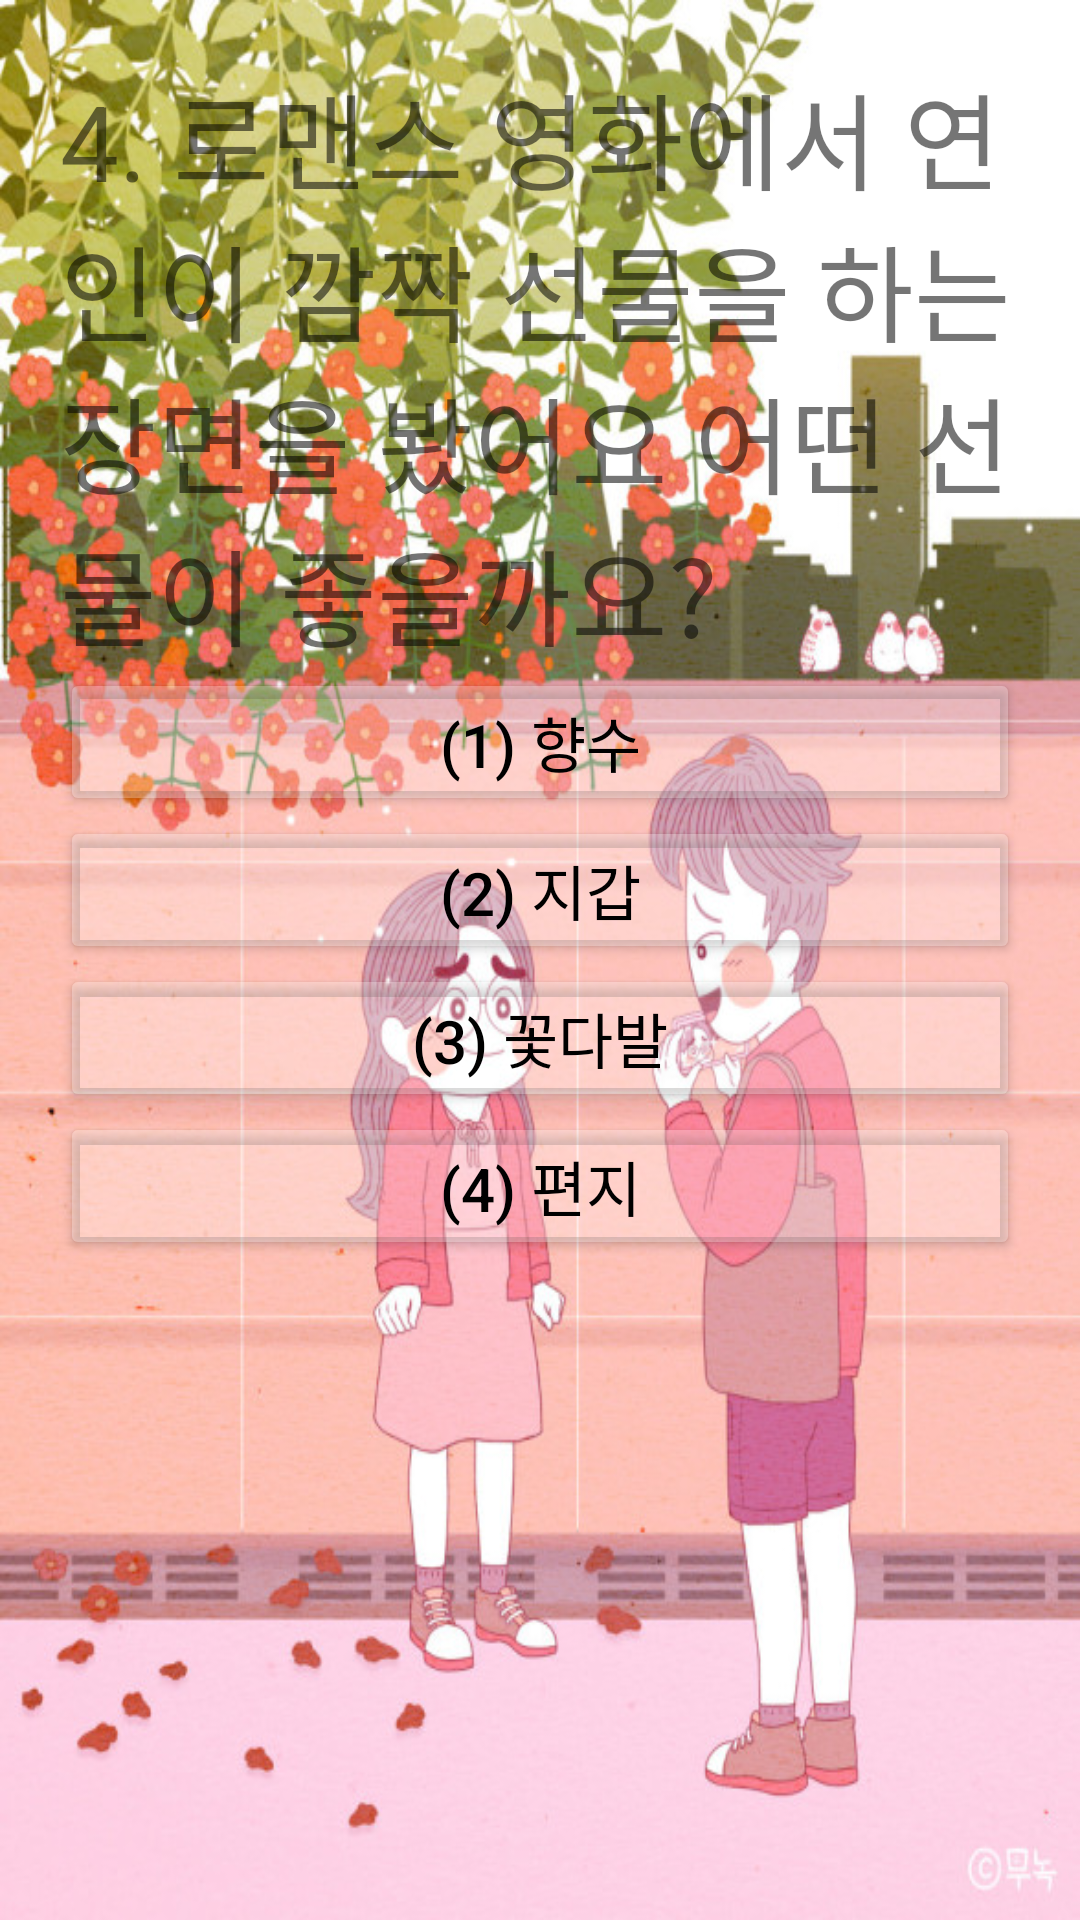

Produce the Android XML layout that renders to this screen, including the resource entries it uses.
<!-- AndroidManifest.xml: application theme Theme.ILikeThatMovie -->
<!-- res/layout/romance4.xml -->
<?xml version="1.0" encoding="utf-8"?>

<LinearLayout xmlns:android="http://schemas.android.com/apk/res/android"
    xmlns:app="http://schemas.android.com/apk/res-auto"
    xmlns:tools="http://schemas.android.com/tools"
    android:layout_width="match_parent"
    android:layout_height="match_parent"
    android:orientation="vertical"
    android:id="@+id/layoutBack"
    android:background="@drawable/romance4"
    tools:context=".Romance4">

    <TextView
        android:id="@+id/Question"
        android:layout_width="match_parent"
        android:layout_height="wrap_content"
        android:text="4. 로맨스 영화에서 연인이 깜짝 선물을 하는 장면을 봤어요 어떤 선물이 좋을까요?"
        android:layout_marginLeft="20dp"
        android:layout_marginRight="20dp"
        android:layout_marginTop="20dp"
        android:textSize="35dp"/>

    <Button
        android:id="@+id/Answer1"
        android:layout_width="match_parent"
        android:layout_height="wrap_content"
        android:insetTop="10dp"
        android:text="(1) 향수"
        android:textColor="@color/black"
        android:textSize="20dp"
        android:layout_marginLeft="20dp"
        android:layout_marginRight="20dp"
        app:backgroundTint="#40FFFFFF"
        app:elevation="2dp" />

    <Button
        android:id="@+id/Answer2"
        android:layout_width="match_parent"
        android:layout_height="wrap_content"
        android:insetTop="10dp"
        android:text="(2) 지갑"
        android:textColor="@color/black"
        android:textSize="20dp"
        android:layout_marginLeft="20dp"
        android:layout_marginRight="20dp"
        app:backgroundTint="#40FFFFFF"
        app:elevation="2dp" />

    <Button
        android:id="@+id/Answer3"
        android:layout_width="match_parent"
        android:layout_height="wrap_content"
        android:insetTop="10dp"
        android:text="(3) 꽃다발"
        android:textColor="@color/black"
        android:textSize="20dp"
        android:layout_marginLeft="20dp"
        android:layout_marginRight="20dp"
        app:backgroundTint="#40FFFFFF"
        app:elevation="2dp" />

    <Button
        android:id="@+id/Answer4"
        android:layout_width="match_parent"
        android:layout_height="wrap_content"
        android:insetTop="10dp"
        android:text="(4) 편지"
        android:textColor="@color/black"
        android:textSize="20dp"
        android:layout_marginLeft="20dp"
        android:layout_marginRight="20dp"
        app:backgroundTint="#40FFFFFF"
        app:elevation="2dp" />
</LinearLayout>
<!-- resources referenced by this layout -->
<resources>
  <!-- drawable romance4: jpg bitmap (drawable, 170654 bytes) -->
  <style name="Theme.ILikeThatMovie" parent="Theme.MaterialComponents.DayNight.DarkActionBar">
          
          <item name="colorPrimary">@color/purple_500</item>
          <item name="colorPrimaryVariant">@color/purple_700</item>
          <item name="colorOnPrimary">@color/white</item>
          
          <item name="colorSecondary">@color/teal_200</item>
          <item name="colorSecondaryVariant">@color/teal_700</item>
          <item name="colorOnSecondary">@color/black</item>
          
          <item name="android:statusBarColor" tools:targetApi="l">?attr/colorPrimaryVariant</item>
          
      </style>
  <!-- not gathered from this repository: default colours our renderer supplied (Android Studio template values) -->
  <color name="purple_500">#FF6200EE</color>
  <color name="purple_700">#FF3700B3</color>
  <color name="teal_200">#FF03DAC5</color>
  <color name="teal_700">#FF018786</color>
  <color name="black">#FF000000</color>
  <color name="white">#FFFFFFFF</color>
</resources>
